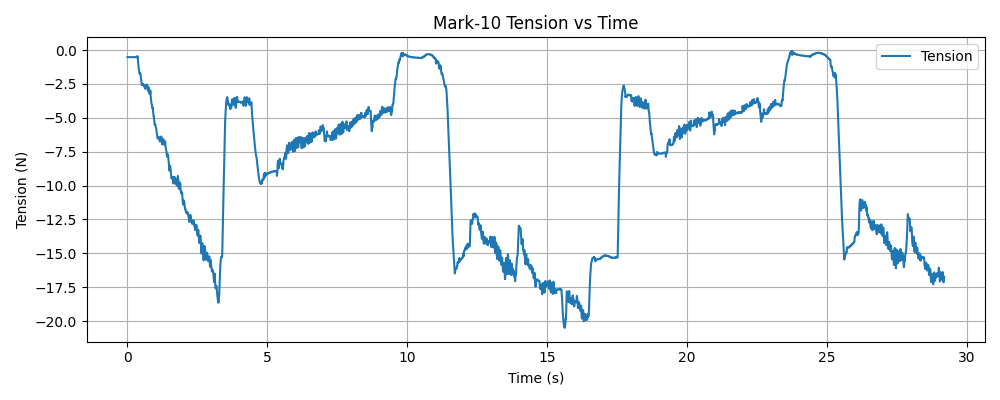

The table this chart was drawn from, first rows:
timestamp, tension (N)
1765493239, -0.52
1765493239, -0.52
1765493239, -0.52
1765493239, -0.52
1765493239, -0.52
1765493239, -0.52
1765493239, -0.52
1765493239, -0.52
1765493239, -0.52
1765493239, -0.52
1765493239, -0.52
1765493239, -0.52
1765493239, -0.52
1765493239, -0.52
1765493239, -0.52
1765493239, -0.52
1765493239, -0.52
1765493239, -0.52
1765493239, -0.52
1765493239, -0.52
1765493239, -0.52
1765493239, -0.52
1765493239, -0.52
1765493239, -0.52
1765493239, -0.52
1765493239, -0.52
1765493239, -0.52
1765493239, -0.52
1765493239, -0.52
1765493239, -0.52
1765493239, -0.52
1765493239, -0.52
1765493239, -0.52
1765493239, -0.52
1765493239, -0.52
1765493239, -0.52
1765493239, -0.52
1765493239, -0.52
1765493239, -0.52
1765493239, -0.52
1765493239, -0.52
1765493239, -0.52
1765493239, -0.52
1765493239, -0.52
1765493239, -0.52
1765493239, -0.52
1765493239, -0.52
1765493239, -0.52
1765493239, -0.52
1765493239, -0.52
1765493239, -0.52
1765493239, -0.52
1765493239, -0.52
1765493239, -0.52
1765493239, -0.52
1765493239, -0.52
1765493239, -0.52
1765493239, -0.52
1765493239, -0.52
1765493239, -0.52
... 9,443 more rows
